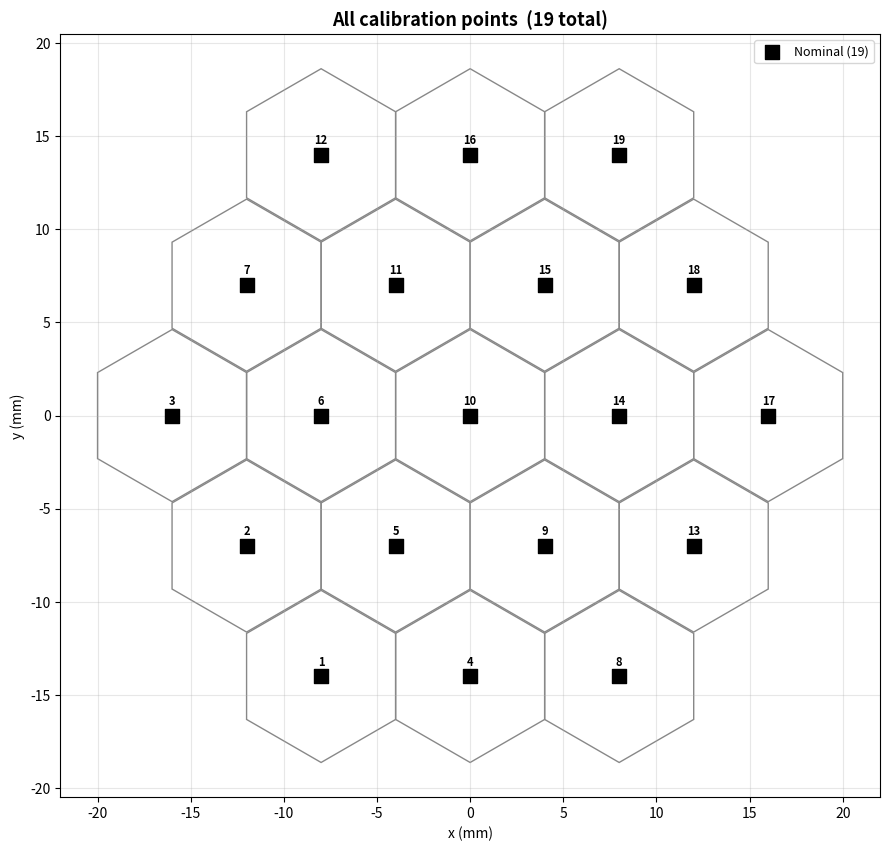

The matplotlib source for this figure: (Note: this script raises an exception after producing the figure.)
"""
caliberate_plot_all_points.py
Plots all four tiers of calibration points for the 19-point hex sensor:
    - 19 original (nominal) vertex points     (black squares)
    - 14 horizontal edge-midpoints             (blue circles,   H labels)
    - 28 diagonal edge-midpoints                (green circles,  D labels)
    - 24 triangle centroids                     (orange triangles, T labels)
    - actual robot-calibrated positions for the 19 points
      (red squares, from calib_short_mocap.json — deviation magnitude
      from nominal is printed to console, not drawn as arrows)

Reads the JSON files produced by:
    caliberate_intermediate_points.py   -> horizontal_midpoints.json
    caliberate_diagonal_midpoints.py    -> diagonal_midpoints.json
    caliberate_triangle_centroids.py    -> triangle_centroids.json
    (your UR5 calibration run)          -> calib_short_mocap.json

MOCAP FILE FORMAT ASSUMED (same as calib_points.json from
calibrate_points.py):
    {
      "global": {"x_mm": ..., "y_mm": ..., "z_mm": ...},
      "per_point": {"1": {"dx_mm": ..., "dy_mm": ...}, ...},
      "scan_results": {...}
    }
Actual position for point N = nominal(N) + global offset + per_point(N)
offset. If your file uses a different structure, see load_mocap_offsets()
below — it's isolated in one function so it's easy to adapt.

────────────────────────────────────────────────────────────────────
Usage:
  python3 caliberate_plot_all_points.py
Output: calibration_points_plot.png (saved next to the JSON files)
────────────────────────────────────────────────────────────────────
"""

import json
import os
import math

import matplotlib
matplotlib.use("Agg")   # headless-safe; swap to TkAgg if you want an interactive window
import matplotlib.pyplot as plt
from matplotlib.patches import RegularPolygon

# ── Paths (edit if your files live elsewhere) ─────────────────────────────────
BASE_DIR = "/home/divuthejo/Star_nose_sensor/Integration_2"

HORIZONTAL_JSON = os.path.join(BASE_DIR, "horizontal_midpoints.json")
DIAGONAL_JSON   = os.path.join(BASE_DIR, "diagonal_midpoints.json")
TRIANGLE_JSON   = os.path.join(BASE_DIR, "triangle_centroids.json")
MOCAP_JSON      = os.path.join(BASE_DIR, "calib_points_short_6mm.json")
OUT_PNG         = os.path.join(BASE_DIR, "calibration_points_plot4.svg")

# Hexagon circumradius for drawing the 19 unit-cell outlines.
# Derived from same-row point spacing (8mm) so adjacent hexagons tile
# edge-to-edge with no gaps or overlaps: spacing = sqrt(3) * radius
# for pointy-top hexagons (vertex pointing up/down, matching the
# physical sensor's actual hex cell orientation).
HEX_RADIUS = 8.0 / math.sqrt(3)   # ~4.6188 mm

# Original 19 points (physical sensor numbering, verified against chip photo)
POINTS = {
     1: (  -8.0,  -14.0),   2: ( -12.0,   -7.0),   3: ( -16.0,   +0.0),
     4: (  +0.0,  -14.0),   5: (  -4.0,   -7.0),   6: (  -8.0,   +0.0),
     7: ( -12.0,   +7.0),   8: (  +8.0,  -14.0),   9: (  +4.0,   -7.0),
    10: (  +0.0,   +0.0),  11: (  -4.0,   +7.0),  12: (  -8.0,  +14.0),
    13: ( +12.0,   -7.0),  14: (  +8.0,   +0.0),  15: (  +4.0,   +7.0),
    16: (  +0.0,  +14.0),  17: ( +16.0,   +0.0),  18: ( +12.0,   +7.0),
    19: (  +8.0,  +14.0),
}


def load_json(path):
    if not os.path.exists(path):
        print(f"[warn] Missing file, skipping: {path}")
        return {}
    with open(path) as f:
        return json.load(f)


def load_mocap_offsets(path):
    """
    Returns dict {point_id (int): (actual_x_mm, actual_y_mm)} for however
    many points the mocap file covers. Handles the calib_points.json-style
    structure (global + per_point offsets). Returns {} if file is missing
    or doesn't match the expected shape (prints a warning either way).
    """
    data = load_json(path)
    if not data:
        return {}

    if "per_point" not in data:
        print(f"[warn] {path} has no 'per_point' key — skipping deviation overlay")
        return {}

    g = data.get("global", {})
    gx, gy = g.get("x_mm", 0.0), g.get("y_mm", 0.0)

    actual = {}
    for key, off in data["per_point"].items():
        try:
            pid = int(key)
        except ValueError:
            continue
        if pid not in POINTS:
            continue
        nom_x, nom_y = POINTS[pid]
        dx, dy = off.get("dx_mm", 0.0), off.get("dy_mm", 0.0)
        actual[pid] = (nom_x + gx + dx, nom_y + gy + dy)
    return actual


def main():
    horiz = load_json(HORIZONTAL_JSON)
    diag  = load_json(DIAGONAL_JSON)
    tri   = load_json(TRIANGLE_JSON)
    actual = load_mocap_offsets(MOCAP_JSON)

    fig, ax = plt.subplots(figsize=(9, 9))

    # ── 19 unit hexagons (drawn first, so they sit behind the point markers) ──
    for pid, (cx, cy) in POINTS.items():
        hexagon = RegularPolygon(
            (cx, cy), numVertices=6, radius=HEX_RADIUS,
            orientation=0,   # 0 = pointy-top, matches sensor cell shape
            facecolor="none", edgecolor="#888888", linewidth=1.0, zorder=1)
        ax.add_patch(hexagon)

    # ── 19 original (nominal) points ──────────────────────────────────────────
    xs = [x for x, y in POINTS.values()]
    ys = [y for x, y in POINTS.values()]
    ax.scatter(xs, ys, c="black", marker="s", s=90, zorder=5, label="Nominal (19)")
    for pid, (x, y) in POINTS.items():
        ax.annotate(str(pid), (x, y), textcoords="offset points",
                    xytext=(0, 8), ha="center", fontsize=8, fontweight="bold")

    # ── Horizontal midpoints ──────────────────────────────────────────────────
    if horiz:
        xs = [d["x_mm"] for d in horiz.values()]
        ys = [d["y_mm"] for d in horiz.values()]
        ax.scatter(xs, ys, c="#1f77b4", marker="o", s=55, zorder=4, label=f"Horizontal ({len(horiz)})")

    # ── Diagonal midpoints ────────────────────────────────────────────────────
    if diag:
        xs = [d["x_mm"] for d in diag.values()]
        ys = [d["y_mm"] for d in diag.values()]
        ax.scatter(xs, ys, c="#2ca02c", marker="o", s=55, zorder=4, label=f"Diagonal ({len(diag)})")

    # ── Triangle centroids ────────────────────────────────────────────────────
    if tri:
        xs = [d["x_mm"] for d in tri.values()]
        ys = [d["y_mm"] for d in tri.values()]
        ax.scatter(xs, ys, c="#ff7f0e", marker="^", s=55, zorder=4, label=f"Triangle centroid ({len(tri)})")

    # ── Actual (robot-calibrated) positions ───────────────────────────────────
    if actual:
        ax_pts = [actual[pid] for pid in sorted(actual)]
        ax.scatter([p[0] for p in ax_pts], [p[1] for p in ax_pts],
                   c="red", marker="s", s=70, zorder=6, linewidths=2,
                   label=f"Actual (robot-calib, {len(actual)})")

        mags = []
        for pid, (ax_x, ax_y) in actual.items():
            nom_x, nom_y = POINTS[pid]
            dx, dy = ax_x - nom_x, ax_y - nom_y
            mag = (dx**2 + dy**2) ** 0.5
            mags.append(mag)

        if mags:
            print(f"[deviation] mean = {sum(mags)/len(mags):.3f} mm, "
                  f"max = {max(mags):.3f} mm")

    total = 19 + len(horiz) + len(diag) + len(tri)
    ax.set_title(f"All calibration points  ({total} total)", fontsize=13, fontweight="bold")
    ax.set_xlabel("x (mm)")
    ax.set_ylabel("y (mm)")
    ax.set_aspect("equal")
    ax.grid(True, alpha=0.3)
    ax.legend(loc="upper right", fontsize=9)

    plt.tight_layout()
    plt.savefig(OUT_PNG, dpi=150)
    print(f"Saved -> {OUT_PNG}")
    print(f"Total points plotted: {total}")


if __name__ == "__main__":
    main()
